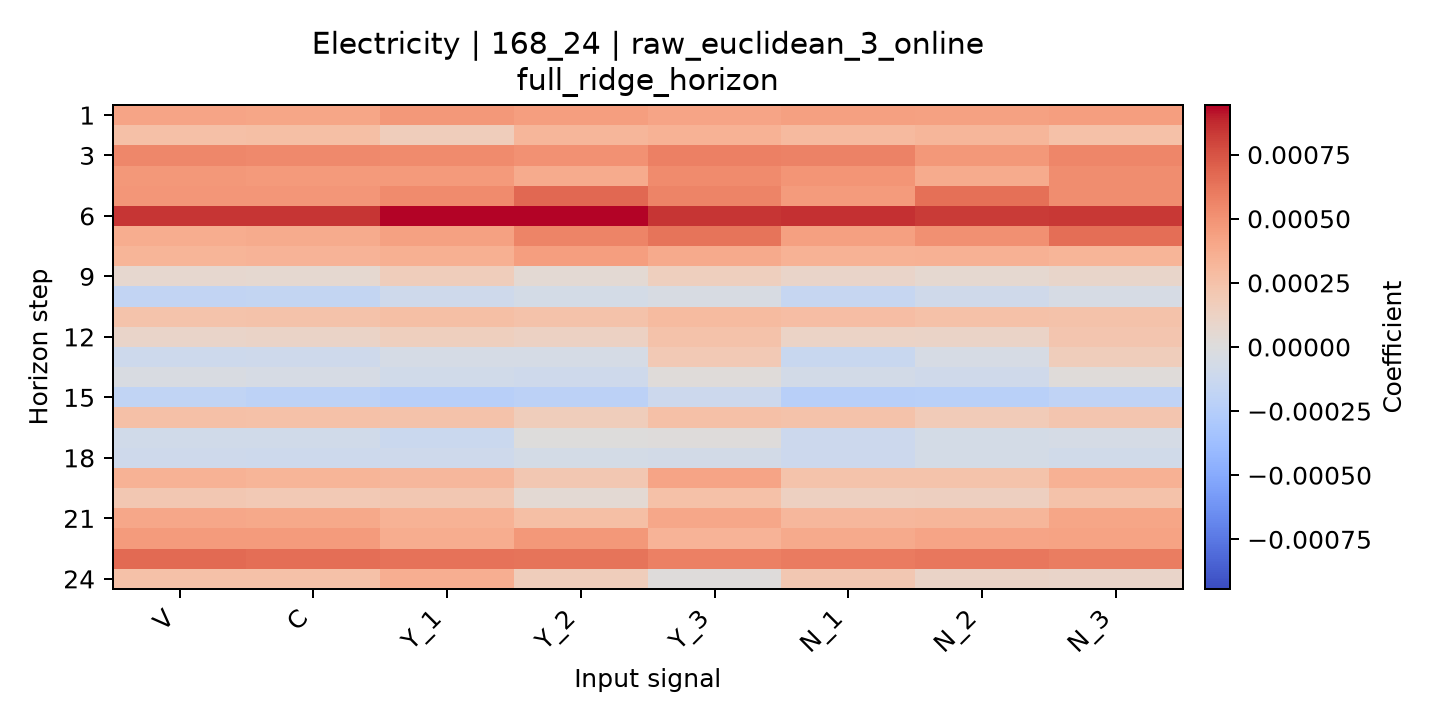

The file beside this chart, header and first rows:
horizon, V, C, Y_1, Y_2, Y_3, N_1, N_2, N_3
1, 0.0004154, 0.0004104, 0.0004759, 0.0004443, 0.0004159, 0.0004419, 0.0004279, 0.0004479
2, 0.0002627, 0.0002668, 0.0001634, 0.000318, 0.0003392, 0.0003001, 0.000321, 0.000252
3, 0.0005472, 0.0005432, 0.0005361, 0.0005012, 0.0005787, 0.0005725, 0.0004757, 0.0005554
4, 0.0004786, 0.0004686, 0.0004652, 0.00038, 0.0005335, 0.0004894, 0.0003821, 0.0005243
5, 0.0004827, 0.0004829, 0.0005308, 0.0006743, 0.0005675, 0.0004632, 0.0006414, 0.0005299
6, 0.0008473, 0.0008453, 0.0009434, 0.0009362, 0.0008456, 0.0008591, 0.0008294, 0.0008364
7, 0.0003751, 0.0003779, 0.000431, 0.0005673, 0.0006319, 0.0004409, 0.0005149, 0.0006542
8, 0.0003308, 0.0003351, 0.0003569, 0.0004464, 0.0003845, 0.0003458, 0.000351, 0.0003298
9, 7.352367267661442e-05, 6.293591485885082e-05, 0.0001643, 5.15673006564379e-05, 0.0001484, 9.64402776098912e-05, 6.218174133896292e-05, 9.32767139275519e-05
10, -0.0001709, -0.0001693, -9.930956817061491e-05, -6.47393774250515e-05, -3.873368349131597e-05, -0.0001475, -9.317359314098309e-05, -4.8102729574103186e-05
11, 0.0002393, 0.0002491, 0.0002672, 0.0002482, 0.0002936, 0.0002729, 0.0002533, 0.0002461
12, 9.703181653098876e-05, 0.0001076, 0.0001496, 0.0001304, 0.00025, 0.0001176, 0.0001054, 0.0002243
13, -0.0001061, -9.793685686161926e-05, -5.5948145278069665e-05, -5.3667223188016116e-05, 0.0001928, -0.0001387, -4.450728067778402e-05, 0.0001672
14, -3.3185941964796625e-05, -4.723046999697854e-05, -8.258411416075159e-05, -9.942866856480901e-05, 2.169771120470959e-05, -7.0617392445414e-05, -9.368304860181523e-05, 1.6250277180057696e-05
15, -0.0001834, -0.0001997, -0.000231, -0.0002108, -0.000113, -0.0002314, -0.0002263, -0.0001874
16, 0.0002652, 0.0002508, 0.0002503, 0.0001655, 0.0002597, 0.0002503, 0.0001825, 0.0002279
17, -8.114720966706897e-05, -8.276927087254825e-05, -0.00012, 1.8011261974848623e-06, 9.60417475621442e-06, -0.0001109, -5.941831573562284e-05, -5.4672491121460226e-05
18, -9.871516910946527e-05, -0.0001068, -0.0001026, -5.957108925146041e-05, -7.212355906398386e-05, -0.0001153, -6.268266290111399e-05, -8.379622989578994e-05
19, 0.0003427, 0.0003313, 0.0003139, 0.0002128, 0.0004196, 0.0002395, 0.0002379, 0.000353
20, 0.0002083, 0.0001941, 0.0002076, 4.530616517062968e-05, 0.0002577, 0.0001344, 0.0001415, 0.0002434
21, 0.0004048, 0.0003975, 0.0003442, 0.0002726, 0.0003985, 0.0003158, 0.0003172, 0.0004066
22, 0.0004612, 0.0004629, 0.000374, 0.0004725, 0.0003318, 0.0003878, 0.0004153, 0.0004208
23, 0.0006701, 0.0006531, 0.0006345, 0.0006317, 0.0005758, 0.0006018, 0.0006183, 0.000592
24, 0.0002546, 0.0002536, 0.0003679, 0.0001626, 1.2874627667892168e-05, 0.0002134, 0.000107, 0.0001027
